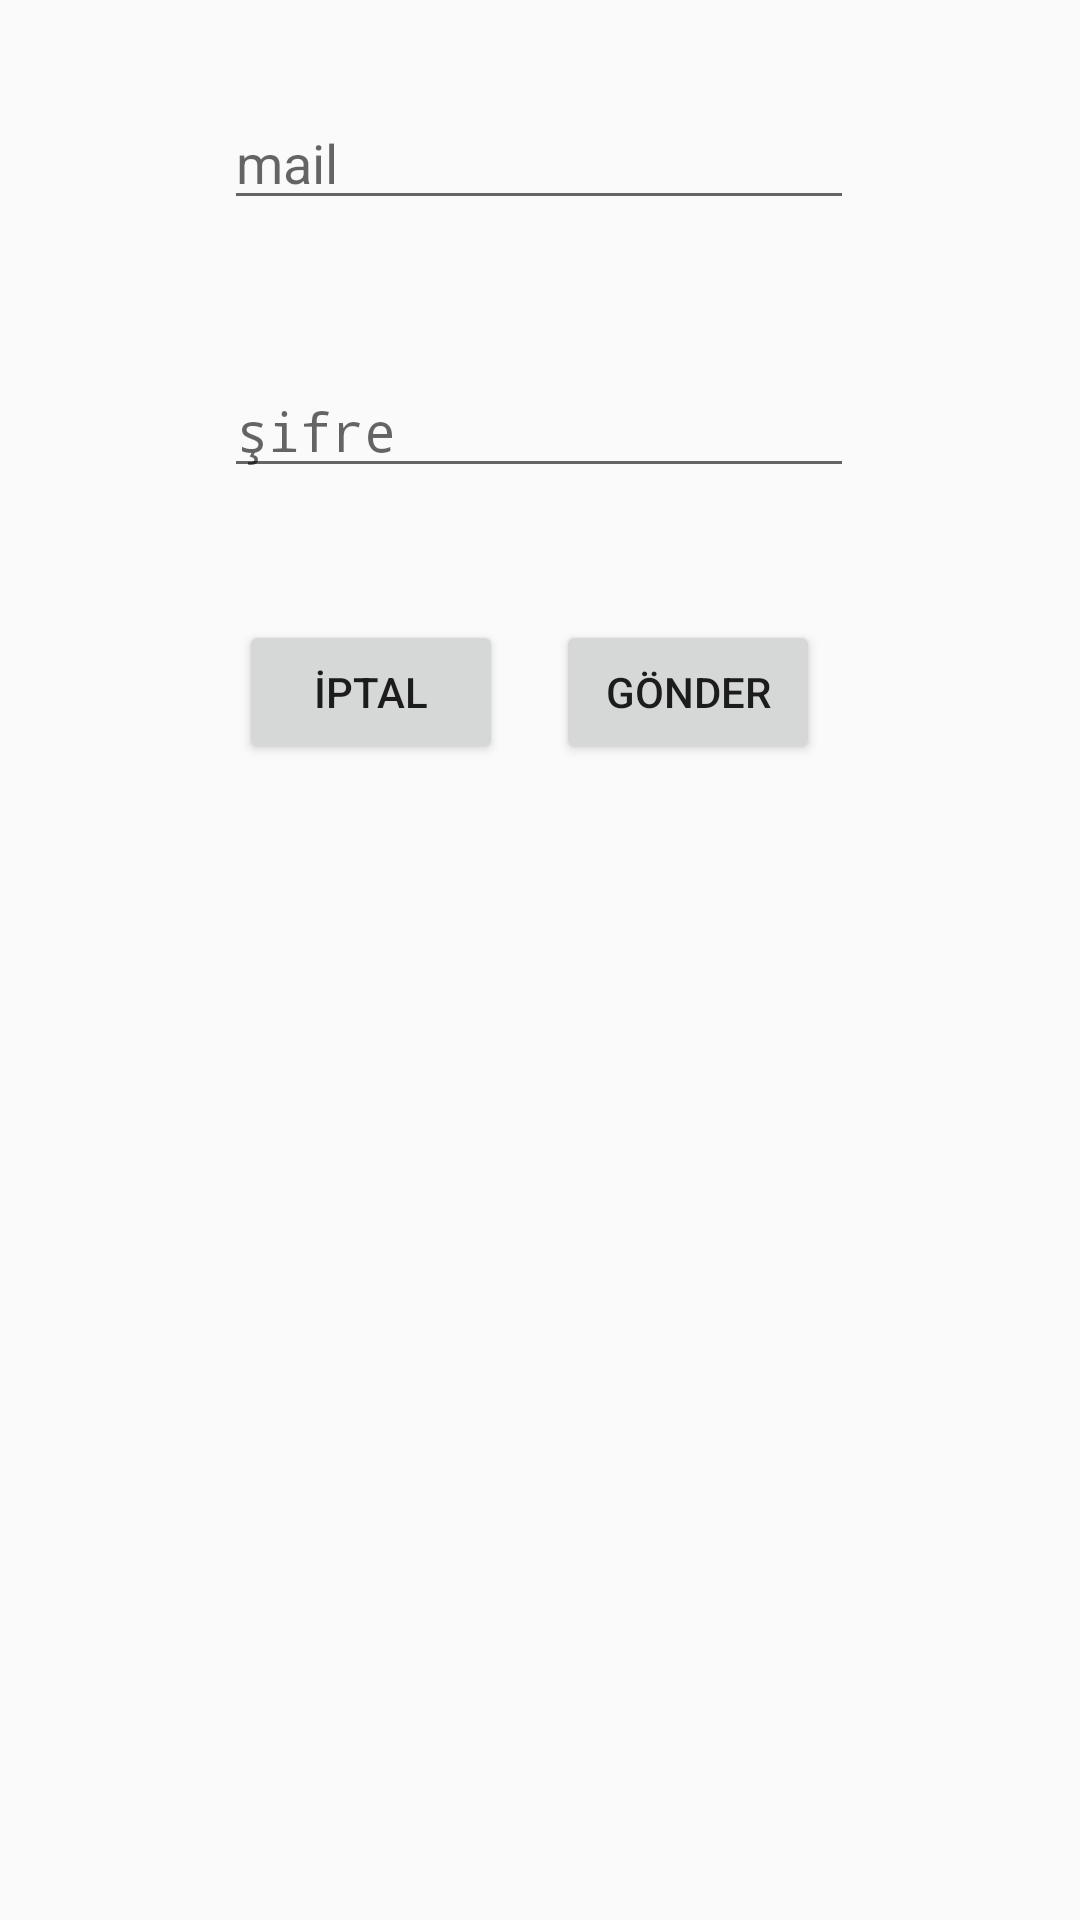

The Android layout XML behind this screen, and the referenced resources:
<!-- AndroidManifest.xml: application theme Theme.Muviminder -->
<!-- res/layout/fragment_dialog.xml -->
<?xml version="1.0" encoding="utf-8"?>
<androidx.constraintlayout.widget.ConstraintLayout xmlns:android="http://schemas.android.com/apk/res/android"
    xmlns:app="http://schemas.android.com/apk/res-auto"
    xmlns:tools="http://schemas.android.com/tools"
    android:layout_width="match_parent"
    android:layout_height="match_parent"
    tools:context="MailAgain">

    <EditText
        android:id="@+id/etDialogMail"
        android:layout_width="wrap_content"
        android:layout_height="wrap_content"
        android:layout_marginTop="32dp"
        android:ems="10"
        android:hint="mail"
        android:inputType="textEmailAddress"
        app:layout_constraintEnd_toEndOf="parent"
        app:layout_constraintHorizontal_bias="0.497"
        app:layout_constraintStart_toStartOf="parent"
        app:layout_constraintTop_toTopOf="parent" />

    <EditText
        android:id="@+id/etDialogPassword"
        android:layout_width="wrap_content"
        android:layout_height="wrap_content"
        android:layout_marginTop="48dp"
        android:ems="10"
        android:hint="şifre"
        android:inputType="textPassword"
        app:layout_constraintEnd_toEndOf="parent"
        app:layout_constraintHorizontal_bias="0.497"
        app:layout_constraintStart_toStartOf="parent"
        app:layout_constraintTop_toBottomOf="@+id/etDialogMail" />

    <Button
        android:id="@+id/btnDialogGonder"
        android:layout_width="wrap_content"
        android:layout_height="wrap_content"
        android:layout_marginTop="44dp"
        android:text="Gönder"
        app:layout_constraintEnd_toEndOf="parent"
        app:layout_constraintHorizontal_bias="0.681"
        app:layout_constraintStart_toStartOf="parent"
        app:layout_constraintTop_toBottomOf="@+id/etDialogPassword" />

    <Button
        android:id="@+id/btnDialogIptal"
        android:layout_width="wrap_content"
        android:layout_height="wrap_content"
        android:layout_marginTop="44dp"
        android:text="İptal"
        app:layout_constraintEnd_toStartOf="@+id/btnDialogGonder"
        app:layout_constraintHorizontal_bias="0.819"
        app:layout_constraintStart_toStartOf="parent"
        app:layout_constraintTop_toBottomOf="@+id/etDialogPassword" />
</androidx.constraintlayout.widget.ConstraintLayout>
<!-- resources referenced by this layout -->
<resources>
  <style name="Theme.Muviminder" parent="Theme.MaterialComponents.DayNight.NoActionBar.Bridge">
          
          <item name="colorPrimary">#2C273C</item>
          <item name="colorPrimaryDark">#1F1C26</item>
          <item name="colorAccent">#CE2A5E</item>
          <item name="colorPrimaryVariant">@color/purple_700</item>
          <item name="colorOnPrimary">@color/white</item>
          
          <item name="colorSecondary">@color/teal_200</item>
          <item name="colorSecondaryVariant">@color/teal_700</item>
          <item name="colorOnSecondary">@color/black</item>
          
          <item name="android:statusBarColor">?attr/colorPrimaryVariant</item>
          
      </style>
  <color name="purple_700">#FF3700B3</color>
  <color name="white">#FFFFFFFF</color>
  <color name="teal_200">#FF03DAC5</color>
  <color name="teal_700">#FF018786</color>
  <color name="black">#FF000000</color>
</resources>
